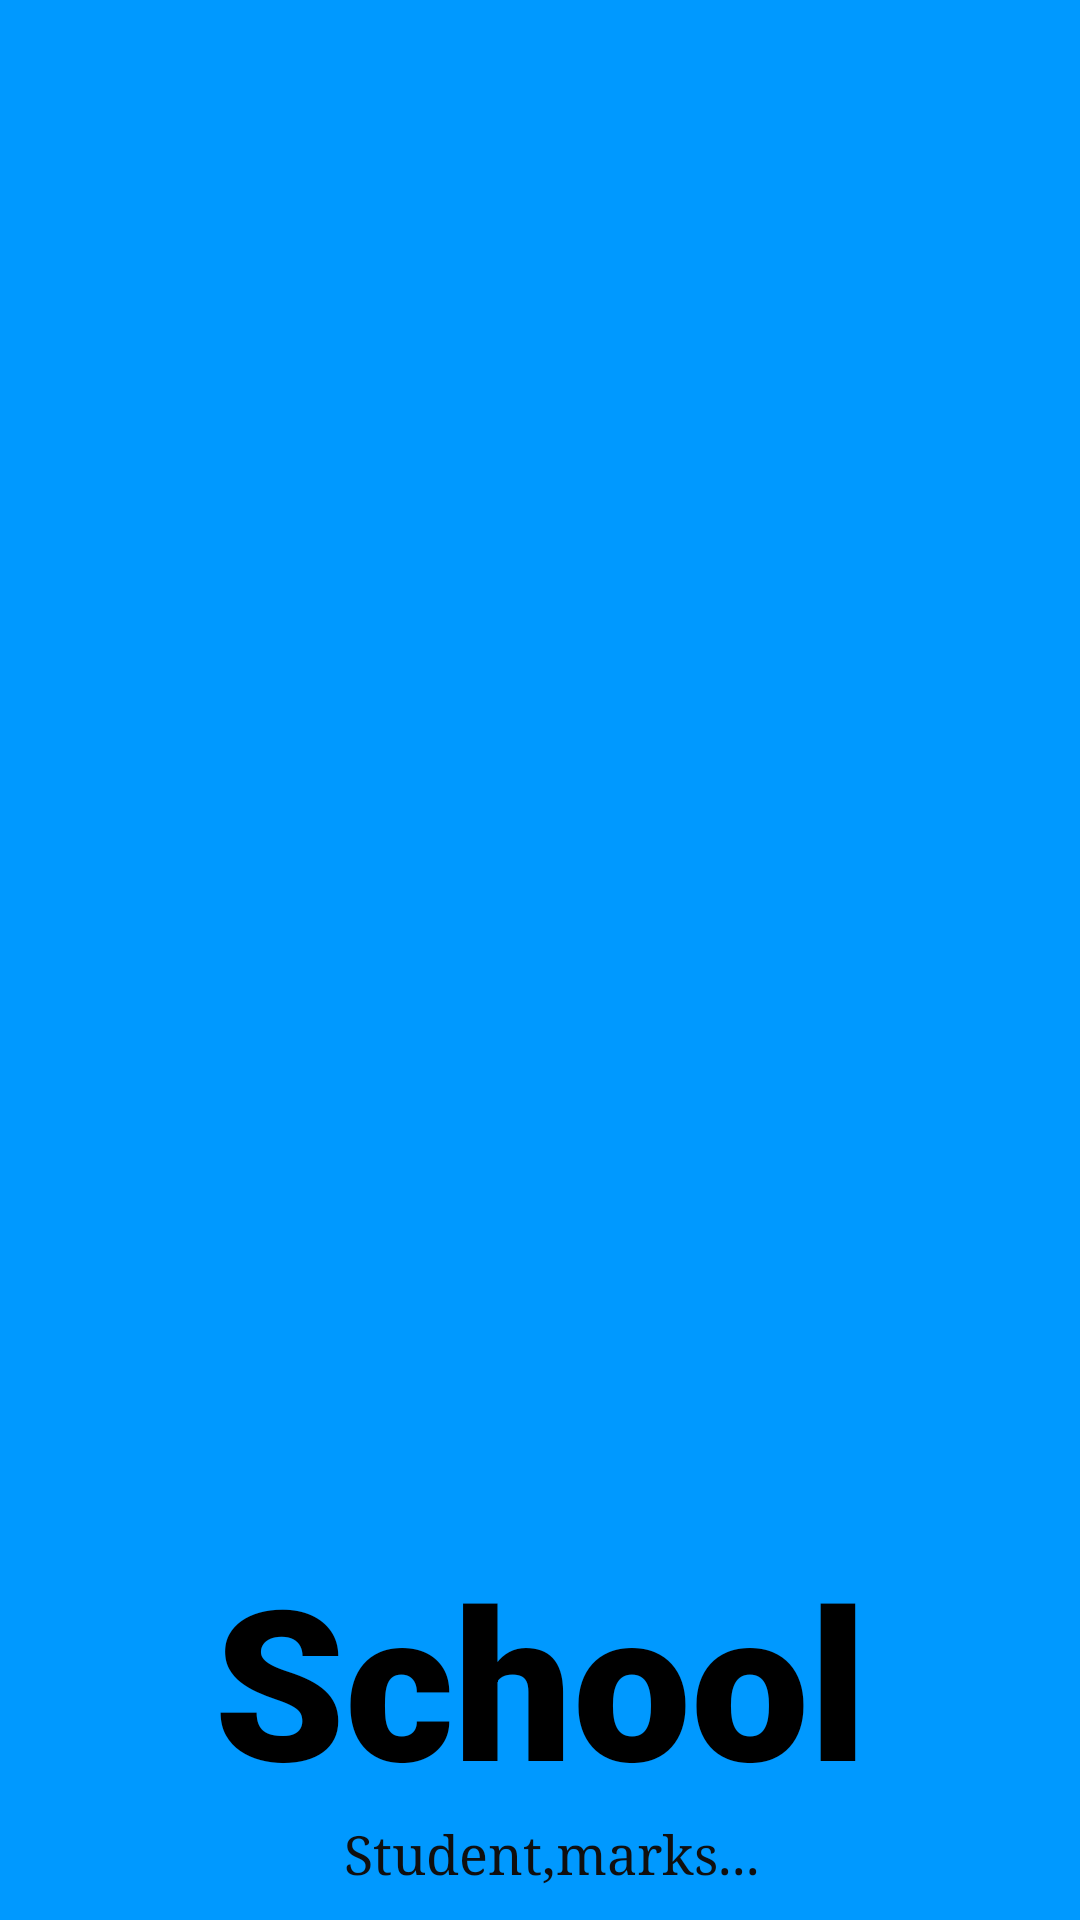

Produce the Android XML layout that renders to this screen, including the resource entries it uses.
<!-- AndroidManifest.xml: application theme AppTheme -->
<!-- res/layout/activity_splash__screen.xml -->
<?xml version="1.0" encoding="utf-8"?>
<androidx.constraintlayout.widget.ConstraintLayout xmlns:android="http://schemas.android.com/apk/res/android"
    xmlns:app="http://schemas.android.com/apk/res-auto"
    xmlns:tools="http://schemas.android.com/tools"

    android:layout_width="match_parent"
    android:layout_height="match_parent"
    tools:context=".Splash_Screen"
    android:background="#0099ff">

    <ImageView
        android:transitionName="logo_image"
        android:id="@+id/imageView"
        android:layout_width="376dp"
        android:layout_height="477dp"
        android:layout_marginStart="10dp"
        android:layout_marginLeft="10dp"
        android:layout_marginTop="36dp"
        android:layout_marginEnd="10dp"
        android:layout_marginRight="10dp"
        android:src="@drawable/splash"
        app:layout_constraintEnd_toEndOf="parent"
        app:layout_constraintHorizontal_bias="0.4"
        app:layout_constraintStart_toStartOf="parent"
        app:layout_constraintTop_toTopOf="parent"
        tools:ignore="MissingConstraints" />

    <TextView
        android:id="@+id/textView"
        android:layout_width="0dp"
        android:layout_height="wrap_content"
        android:fontFamily="sans-serif-black"
        android:gravity="center_horizontal"
        android:shadowColor="#121111"
        android:text="School"
        android:textAlignment="center"
        android:textColor="@android:color/black"
        android:textSize="70sp"
        android:transitionName="logo_name"
        app:layout_constraintEnd_toEndOf="parent"
        app:layout_constraintHorizontal_bias="0.0"
        app:layout_constraintStart_toStartOf="parent"
        app:layout_constraintTop_toBottomOf="@id/imageView"
        tools:ignore="MissingConstraints" />

    <TextView
        android:id="@+id/textView2"
        android:layout_width="wrap_content"
        android:layout_height="wrap_content"
        android:layout_marginStart="8dp"
        android:layout_marginLeft="8dp"

        android:fontFamily="serif"
        android:gravity="center_horizontal"
        android:text="Student,marks..."
        android:textAlignment="center"
        android:textColor="#100F0F"
        android:textSize="18sp"
        app:layout_constraintEnd_toEndOf="parent"
        app:layout_constraintStart_toStartOf="parent"
        app:layout_constraintTop_toBottomOf="@+id/textView"
        tools:ignore="MissingConstraints" />

</androidx.constraintlayout.widget.ConstraintLayout>
<!-- resources referenced by this layout -->
<resources>
  <style name="AppTheme" parent="Theme.AppCompat.Light.DarkActionBar">
  
          
          <item name="colorPrimary">@color/colorPrimary</item>
          <item name="colorPrimaryDark">@color/colorPrimaryDark</item>
          <item name="colorAccent">@color/colorAccent</item>
  
          <item name="android:windowContentTransitions">true</item>
      </style>
  <color name="colorPrimary">#0099ff</color>
  <color name="colorPrimaryDark">#0099ff</color>
  <color name="colorAccent">#0099ff</color>
</resources>
